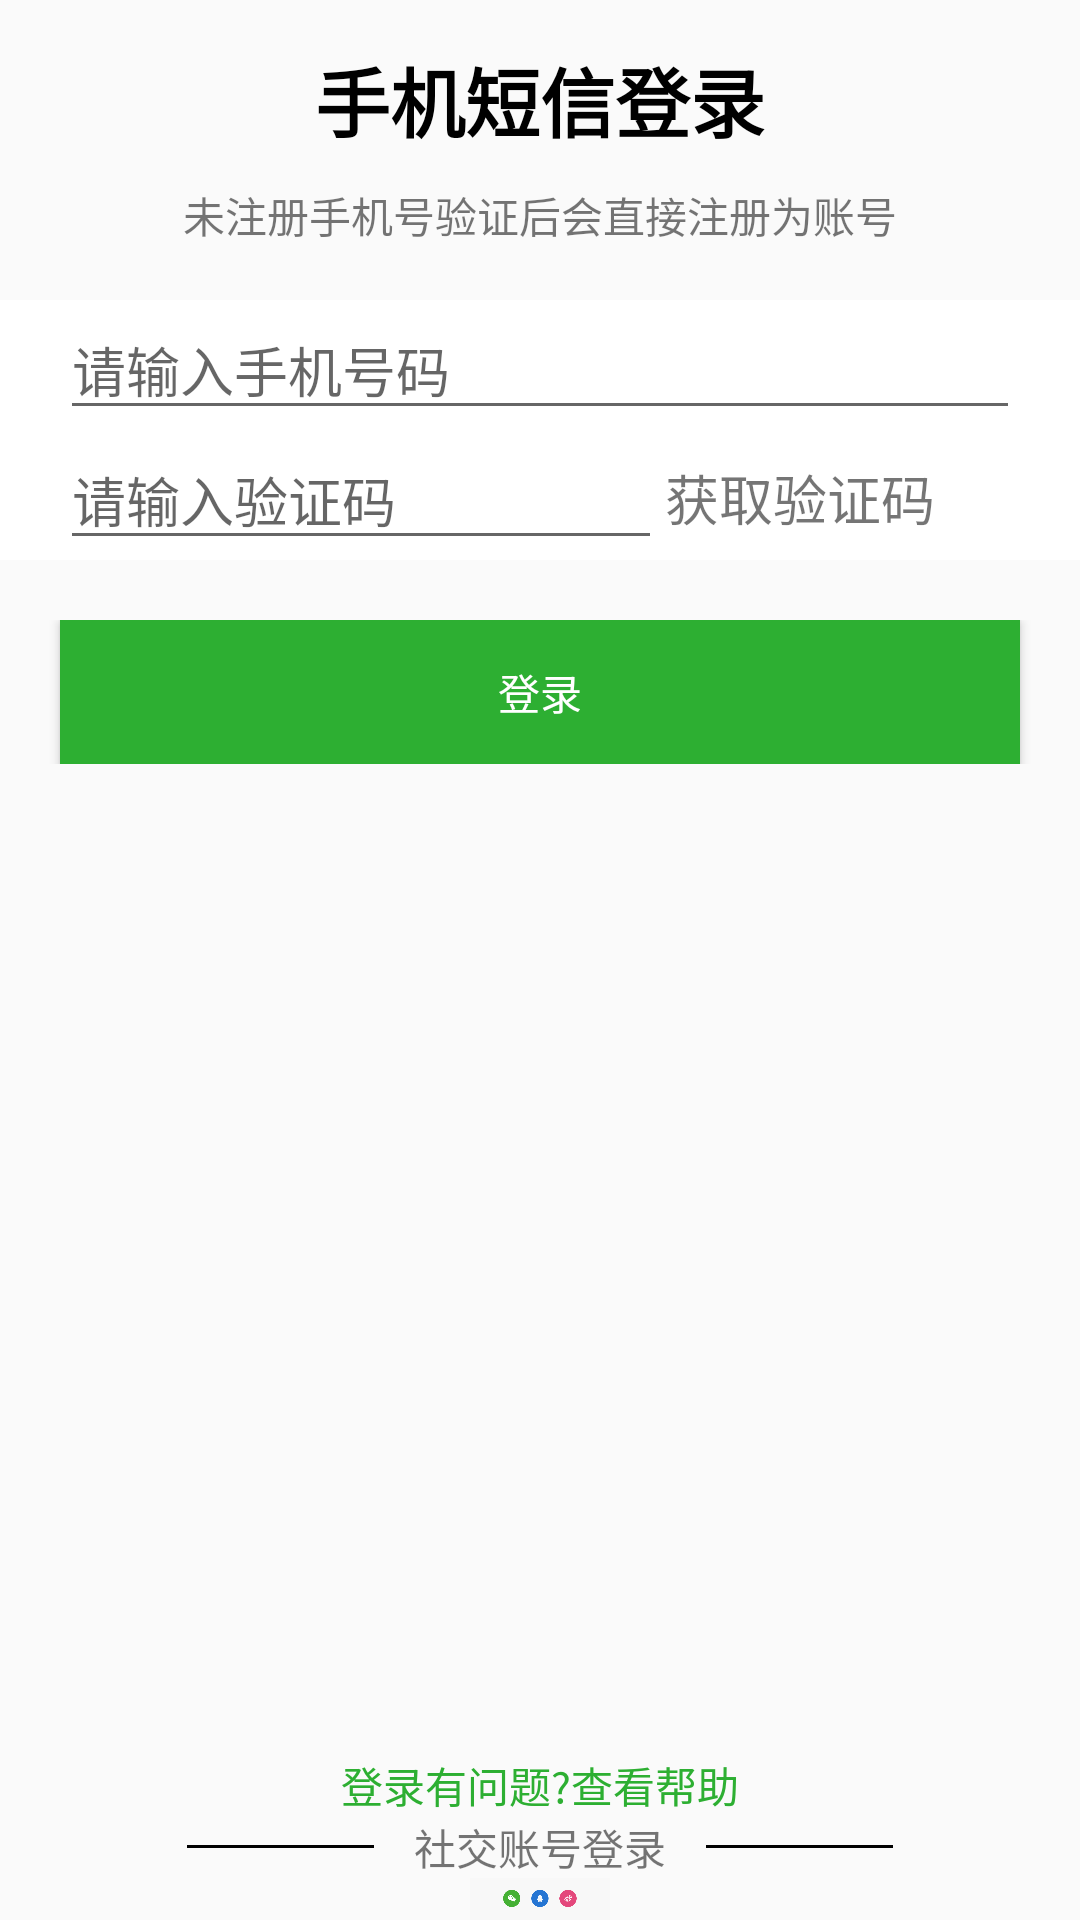

Android layout source for this screen:
<!-- AndroidManifest.xml: application theme AppTheme -->
<!-- res/layout/activity_message.xml -->
<?xml version="1.0" encoding="utf-8"?>
<LinearLayout xmlns:android="http://schemas.android.com/apk/res/android"
    xmlns:app="http://schemas.android.com/apk/res-auto"
    xmlns:tools="http://schemas.android.com/tools"
    android:layout_width="match_parent"
    android:layout_height="match_parent"
    android:orientation="vertical"
    tools:context=".activity.MessageActivity">
    <TextView
        android:layout_width="match_parent"
        android:text="手机短信登录"

        android:gravity="center"
        android:textStyle="bold"
        android:textSize="25sp"
        android:layout_marginTop="15dp"
        android:textColor="#000"
        android:layout_height="wrap_content" />
    <TextView
        android:layout_width="match_parent"
        android:text="未注册手机号验证后会直接注册为账号"
        android:gravity="center"
        android:layout_marginTop="10dp"
        android:layout_height="wrap_content" />
    <LinearLayout
        android:layout_width="match_parent"
        android:orientation="vertical"
        android:background="#fff"
        android:layout_marginTop="18dp"

        android:layout_height="wrap_content">
        <EditText
            android:layout_width="match_parent"
            android:layout_marginRight="20dp"
            android:layout_marginLeft="20dp"
            android:hint="请输入手机号码"
            android:id="@+id/edtnum"
            android:layout_height="wrap_content" />
        <LinearLayout
            android:layout_width="match_parent"
            android:layout_marginRight="20dp"
            android:layout_marginLeft="20dp"
            android:orientation="horizontal"
            android:layout_height="wrap_content">
            <EditText
                android:layout_weight="3"
                android:id="@+id/edtyanzhengma"
                android:hint="请输入验证码"
                android:layout_width="wrap_content"
                android:layout_height="wrap_content" />
            <View
                android:layout_width="1dp"
                android:layout_height="1dp"></View>
            <TextView
                android:id="@+id/tvhuoqu"
                android:layout_weight="1"
                android:text="获取验证码"
                android:textSize="18dp"
                android:layout_width="wrap_content"
                android:layout_height="wrap_content" />
        </LinearLayout>



    </LinearLayout>

    <LinearLayout
        android:layout_width="match_parent"
        android:layout_marginTop="20dp"
        android:layout_height="wrap_content">
        <Button
            android:id="@+id/btn_message_denglu"
            android:layout_width="match_parent"
            android:text="登录"
            android:layout_marginLeft="20dp"
            android:layout_marginRight="20dp"
            android:background="#2DAF32"
            android:textColor="#fff"
            android:layout_height="wrap_content" />

    </LinearLayout>
    <TextView
        android:layout_width="match_parent"
        android:text="登录有问题?查看帮助"
        android:layout_marginTop="330dp"
        android:gravity="center"
        android:textColor="#2DAF32"
        android:layout_height="wrap_content" />
    <LinearLayout
        android:layout_width="match_parent"
        android:orientation="horizontal"
        android:layout_height="wrap_content">
        <View
            android:layout_weight="1"
            android:layout_width="80dp"
            android:layout_gravity="center"
            android:layout_height="1dp"></View>
        <View
            android:layout_weight="1"
            android:layout_width="80dp"
            android:background="#000"
            android:layout_gravity="center"
            android:layout_height="1dp"></View>
        <TextView
            android:layout_width="wrap_content"
            android:text="    社交账号登录    "
            android:layout_height="wrap_content" />
        <View
            android:layout_weight="1"
            android:layout_width="80dp"
            android:background="#000"
            android:layout_gravity="center"
            android:layout_height="1dp"></View>
        <View
            android:layout_weight="1"
            android:layout_width="80dp"

            android:layout_gravity="center"
            android:layout_height="1dp"></View>

    </LinearLayout>
    <LinearLayout
        android:layout_width="match_parent"
        android:layout_height="wrap_content">
        <ImageView
            android:src="@drawable/button"
            android:layout_width="match_parent"
            android:layout_height="wrap_content" />
    </LinearLayout>


</LinearLayout>
<!-- resources referenced by this layout -->
<resources>
  <!-- drawable button: png bitmap (drawable, 30260 bytes) -->
  <style name="AppTheme" parent="Theme.AppCompat.Light.DarkActionBar">
          
          <item name="colorPrimary">@color/colorPrimary</item>
          <item name="colorPrimaryDark">@color/colorPrimaryDark</item>
          <item name="colorAccent">@color/colorAccent</item>
      </style>
  <!-- not gathered from this repository: default colours our renderer supplied (Android Studio template values) -->
  <color name="colorPrimary">#FF6200EE</color>
  <color name="colorPrimaryDark">#FF3700B3</color>
  <color name="colorAccent">#FF03DAC5</color>
</resources>
